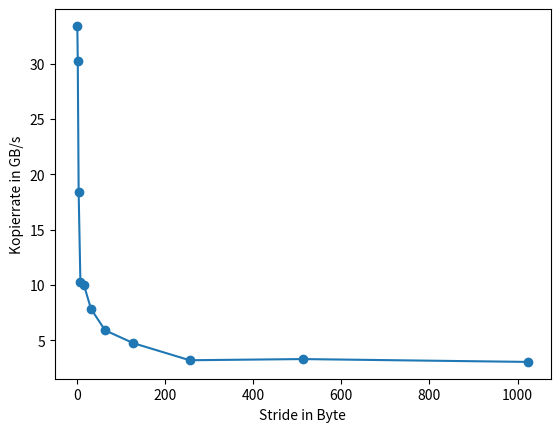

Source code (Python):
# -*- coding: utf-8 -*-
"""
Created on Sun May 21 19:21:45 2017

[redacted]
"""

import numpy as np
import matplotlib.pyplot as plt
"""
size = np.multiply(np.arange(1,11), np.power(2, 27))
xaxis = np.divide(size, np.power(2,20))
#yaxis = np.array([1.51553,8.9233e-05,0.000648203,0.0061845,0.0581663,0.578622,5.76415])
#yaxis = np.array([3.1724e-05,8.0355e-05,0.000623906,0.00599389,0.0571372,0.569171,5.69988])

#expAry = np.power(10, xaxis)
#yaxis = np.divide(yaxis, expAry)

#plt.plot(xaxis, yaxis)

h2d = np.array((0.522401, 1.04203, 1.56239, 2.0828, 2.60292, 3.12315, 3.64429, 4.16328, 4.68356, 5.20365))
d2h = np.array((0.669908, 1.32441, 1.98528, 2.63957, 3.29884, 3.96111, 4.62645, 5.28329, 5.9406, 6.59862))
h2h = np.array((0.251437, 0.501636, 0.751511, 1.01015, 1.25621, 1.5098, 1.75567, 2.00754, 2.25642, 2.50627))
d2d = np.array((0.0137916, 0.027341, 0.0409656, 0.054548, 0.068159, 0.0817084, 0.0953037, 0.108856, 0.122488, 0.136068))
#divide by 10 because we measured 10 times
h2d = np.divide(h2d, 10)
d2h= np.divide(d2h, 10)
h2h= np.divide(h2h, 10)
d2d= np.divide(d2d, 10)

#divide by the size
h2dgbs= np.divide(size, h2d)
d2hgbs= np.divide(size, d2h)
h2hgbs= np.divide(size, h2h)
d2dgbs= np.divide(size, d2d)

h2dgbs= np.divide(h2dgbs, 10e9)
d2hgbs= np.divide(d2hgbs, 10e9)
h2hgbs= np.divide(h2hgbs, 10e9)
d2dgbs= np.divide(d2dgbs, 10e9)

plt.plot(xaxis, h2dgbs, color="r") 
plt.plot(xaxis, d2hgbs, color="g")
plt.plot(xaxis, h2hgbs, color="b")
plt.plot(xaxis, d2dgbs, color="c")"""
#asdf = np.array((0.00821161, 0.0146268, 0.0323531, 0.0571496, 0.0764847))
#nonrefvalues asdf = np.array((0.00685628,0.0143599,0.0286455,0.0576069,0.058636))

######### data type = 4 values


# =  np.array((0.00179724,0.00366934,0.00724247,0.0145073,0.0147632,0.017998,0.0263649))
#arraysize = 8192 * 512 *  4
#xaxis = np.array((1,2,4,8,16, 32, 64))



#####data type = 16 values
#asdf = np.array((0.00177678,0.00370368,0.00378415,0.00464311,0.00622071,0.00835998,0.0135893))
#arraysize = 4096 * 256 *  16
#xaxis = np.array((1,2,4,8,16, 32, 64))


###values 
"""
asdf= np.array((0.000980812,0.0019283,0.00373975,0.00382389,0.00467476,0.00626902,0.00839288))
arraysize = 4096 * 256 *  8
xaxis = np.array((1,2,4,8,16, 32, 64))
"""

"""
asdf =np.array((0.000555964,0.00101991,0.00190063,0.00374345,0.00383317,0.00460381,0.00623002,0.0083957,0.0133928))
arraysize = 4096 * 256 *  4
xaxis = np.array((1,2,4,8,16, 32, 64, 128, 256))
"""



"""
asdf = np.array((0.000568752,0.000701398,0.00119612,0.00227781,0.00442838,0.00876888,0.00898949,0.0108378,0.0144795))
arraysize = 8192 * 256 *  1
xaxis = np.array((1,2,4,8,16, 32, 64, 128, 256))
"""


asdf = np.array((0.000313963,0.000346841,0.00057045,0.00102672,0.00105015,0.00133986,0.00177956,0.00221614,0.00329035,0.00318467,0.00345528))
arraysize = 2048 * 128 *  4
xaxis = np.array((1,2,4,8,16, 32, 64, 128, 256, 512, 1024))

#asdf = np.array((0.000551359,0.00103171,0.00105536,0.00129003,0.0016892,0.00221098,0.003239090, .00324708,0.00345248))
#arraysize = 2048 * 128 *  16
#xaxis = np.array((1,2,4,8,16, 32, 64, 128, 256))

asdf = np.divide(asdf, 10)

plt.plot(xaxis,  np.divide(np.divide(arraysize, asdf), 1e9))
plt.scatter(xaxis,  np.divide(np.divide(arraysize, asdf), 1e9))

plt.xlabel("Stride in Byte")
plt.ylabel("Kopierrate in GB/s")
plt.savefig('fig.svg', format='svg', bbox_inches='tight')